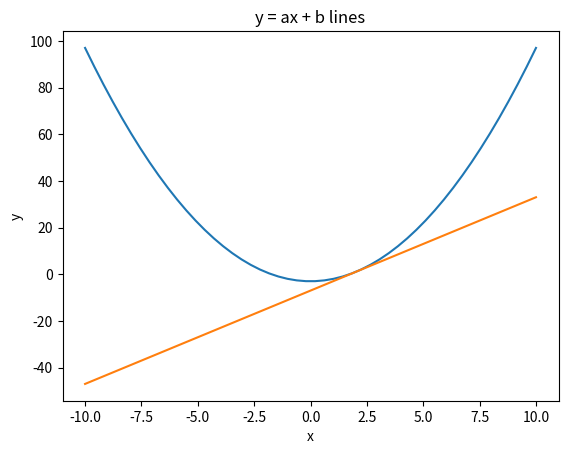

Reproduce this figure in Python.
import matplotlib.pyplot as plt
import numpy as np

x = np.linspace(-10,10)


def draw_poly2(a=0, b=0, c=0): # y = a*x^2 + b*x + c
    y = [a*pow(x_,2) + b*pow(x_,1) + c for x_ in x]
    plt.plot(x,y)
    plt.title("y = ax + b lines")
    plt.xlabel("x")
    plt.ylabel("y")

draw_poly2(a=1, b=0, c=-3)
draw_poly2(a=0, b=4, c= -7)
plt.show()

# at 